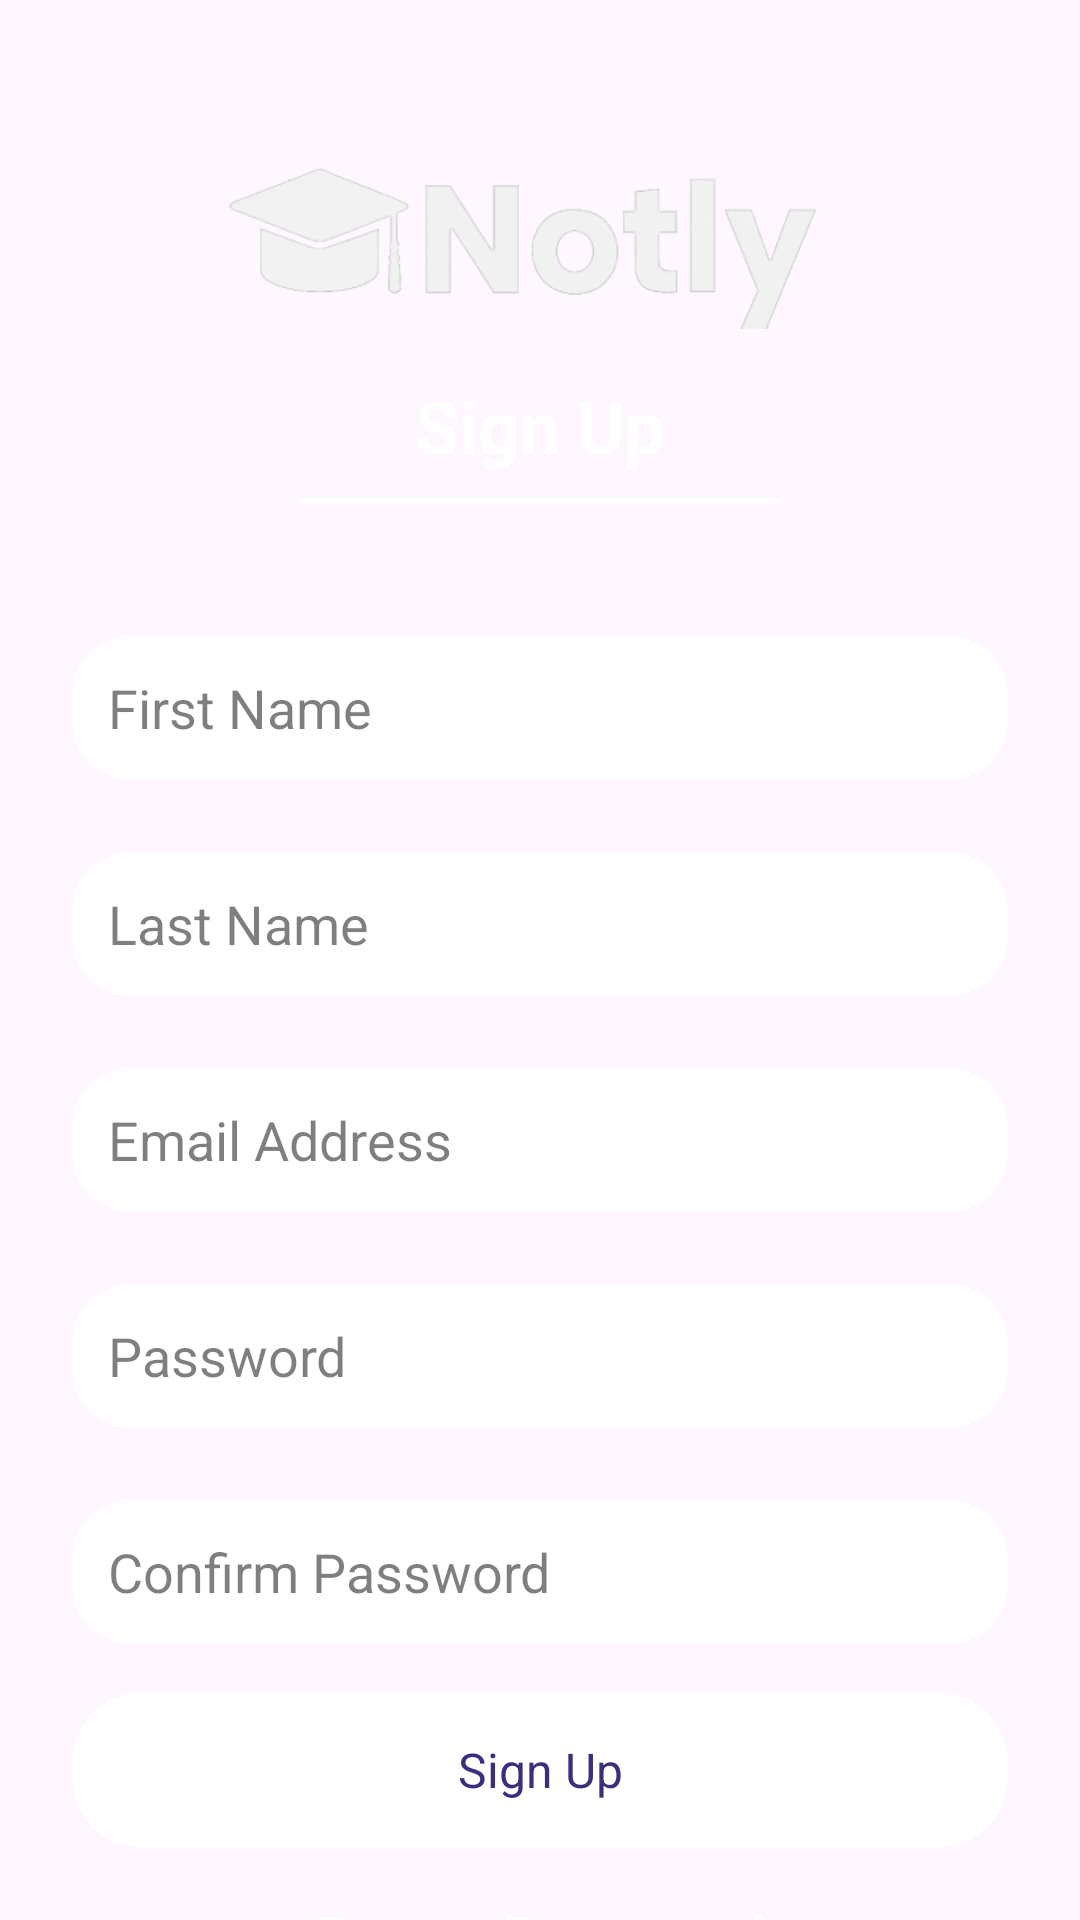

Android layout source for this screen:
<!-- AndroidManifest.xml: application theme Theme.Notly -->
<!-- res/layout/signup_activity.xml -->
<?xml version="1.0" encoding="utf-8"?>
<androidx.constraintlayout.widget.ConstraintLayout xmlns:android="http://schemas.android.com/apk/res/android"
    xmlns:app="http://schemas.android.com/apk/res-auto"
    xmlns:tools="http://schemas.android.com/tools"
    android:id="@+id/main"
    android:layout_width="match_parent"
    android:layout_height="match_parent"
    android:background="@drawable/login_backgroud">

    <ImageView
        android:id="@+id/notlyLogo"
        android:layout_width="220dp"
        android:layout_height="wrap_content"
        android:layout_marginTop="56dp"
        android:adjustViewBounds="true"
        android:scaleType="fitCenter"
        android:src="@drawable/logo"
        app:layout_constraintTop_toTopOf="parent"
        app:layout_constraintStart_toStartOf="parent"
        app:layout_constraintEnd_toEndOf="parent" />

    <TextView
        android:id="@+id/titleSignUp"
        android:layout_width="wrap_content"
        android:layout_height="wrap_content"
        android:layout_marginTop="16dp"
        android:text="Sign Up"
        android:textColor="@android:color/white"
        android:textSize="24sp"
        android:textStyle="bold"
        app:layout_constraintTop_toBottomOf="@id/notlyLogo"
        app:layout_constraintStart_toStartOf="parent"
        app:layout_constraintEnd_toEndOf="parent" />

    <View
        android:id="@+id/titleUnderline"
        android:layout_width="160dp"
        android:layout_height="2dp"
        android:layout_marginTop="8dp"
        android:background="@android:color/white"
        app:layout_constraintTop_toBottomOf="@id/titleSignUp"
        app:layout_constraintStart_toStartOf="parent"
        app:layout_constraintEnd_toEndOf="parent" />

    <LinearLayout
        android:id="@+id/formContainer"
        android:layout_width="0dp"
        android:layout_height="wrap_content"
        android:layout_marginTop="32dp"
        android:orientation="vertical"
        android:paddingStart="24dp"
        android:paddingEnd="24dp"
        app:layout_constraintTop_toBottomOf="@id/titleUnderline"
        app:layout_constraintStart_toStartOf="parent"
        app:layout_constraintEnd_toEndOf="parent">

        <EditText
            android:id="@+id/FirstName"
            android:layout_width="match_parent"
            android:layout_height="48dp"
            android:layout_marginTop="12dp"
            android:background="@drawable/rounded_field"
            android:hint="First Name"
            android:inputType="textPersonName"
            android:textColor="@android:color/black"
            android:textColorHint="#80000000" />

        <EditText
            android:id="@+id/LastName"
            android:layout_width="match_parent"
            android:layout_height="48dp"
            android:layout_marginTop="24dp"
            android:background="@drawable/rounded_field"
            android:hint="Last Name"
            android:inputType="textPersonName"
            android:textColor="@android:color/black"
            android:textColorHint="#80000000" />

        <EditText
            android:id="@+id/Email"
            android:layout_width="match_parent"
            android:layout_height="48dp"
            android:layout_marginTop="24dp"
            android:background="@drawable/rounded_field"
            android:hint="Email Address"
            android:inputType="textEmailAddress"
            android:textColor="@android:color/black"
            android:textColorHint="#80000000" />

        <EditText
            android:id="@+id/Password"
            android:layout_width="match_parent"
            android:layout_height="48dp"
            android:layout_marginTop="24dp"
            android:background="@drawable/rounded_field"
            android:hint="Password"
            android:inputType="textPassword"
            android:textColor="@android:color/black"
            android:textColorHint="#80000000" />

        <EditText
            android:id="@+id/ConfirmPassword"
            android:layout_width="match_parent"
            android:layout_height="48dp"
            android:layout_marginTop="24dp"
            android:background="@drawable/rounded_field"
            android:hint="Confirm Password"
            android:inputType="textPassword"
            android:textColor="@android:color/black"
            android:textColorHint="#80000000" />

        

        <TextView
            android:id="@+id/btnSignUp"
            android:layout_width="match_parent"
            android:layout_height="52dp"
            android:layout_marginTop="16dp"
            android:gravity="center"
            android:background="@drawable/rounded_button"
            android:text="Sign Up"
            android:textAllCaps="false"
            android:textColor="#3A2F7E"
            android:textSize="16sp"
            android:clickable="true"
            android:focusable="true" />

        <TextView
            android:id="@+id/tvForgotPassword"
            android:layout_width="wrap_content"
            android:layout_height="wrap_content"
            android:layout_marginTop="16dp"
            android:text="Forgot Password"
            android:textColor="@android:color/white"
            android:textSize="20sp"
            android:layout_gravity="center_horizontal" />

        <View
            android:layout_width="160dp"
            android:layout_height="1.5dp"
            android:layout_marginTop="4dp"
            android:background="@android:color/white"
            android:layout_gravity="center_horizontal" />

        <TextView
            android:id="@+id/GoToLogin"
            android:layout_width="wrap_content"
            android:layout_height="wrap_content"
            android:layout_marginTop="16dp"
            android:text="Already have an account? Log in"
            android:textColor="@android:color/white"
            android:textSize="16sp"
            android:layout_gravity="center_horizontal" />

    </LinearLayout>

</androidx.constraintlayout.widget.ConstraintLayout>
<!-- resources referenced by this layout -->
<resources>
  <!-- drawable logo: png bitmap (drawable, 26922 bytes) -->
  <!-- drawable rounded_button (drawable) -->
  <?xml version="1.0" encoding="utf-8"?>
  <shape xmlns:android="http://schemas.android.com/apk/res/android">
      <solid android:color="@android:color/white" />
      <corners android:radius="24dp" />
      <padding
          android:left="16dp"
          android:top="12dp"
          android:right="16dp"
          android:bottom="12dp" />
  </shape>
  <!-- drawable rounded_field (drawable) -->
  <?xml version="1.0" encoding="utf-8"?>
  <shape xmlns:android="http://schemas.android.com/apk/res/android">
      <solid android:color="@android:color/white" />
      <corners android:radius="20dp" />
      <padding
          android:left="12dp"
          android:top="8dp"
          android:right="12dp"
          android:bottom="8dp" />
  </shape>
  <style name="Theme.Notly" parent="Base.Theme.Notly" />
  <style name="Base.Theme.Notly" parent="Theme.Material3.DayNight.NoActionBar">
          
          
      </style>
</resources>
